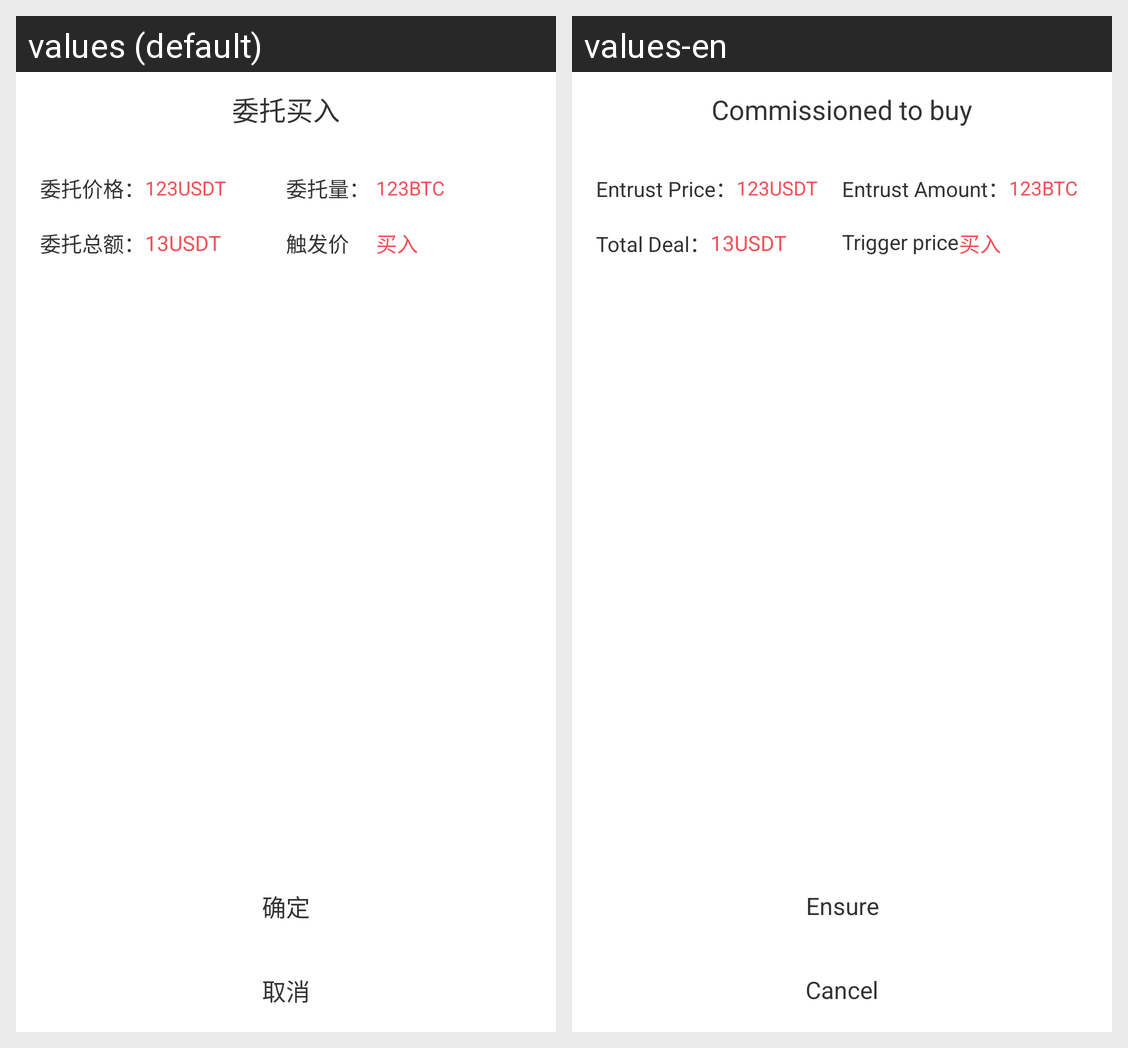

Strings drawn on this Android screen and how each of the app's shown locales translates them:
Android screen res/layout/dialog_fragment_exchange_bb.xml rendered under 2 locales, left to right: values (default), values-en. Device: Nexus 5 (rendered at 1080×1920; each locale shown at half size, 540×960, under a caption strip naming it); theme AppTheme.
Strings drawn on this screen, with the default value and each locale's value (text and hints the layout hard-codes, and strings that could not be matched under every locale, appear in the picture but are not listed):

dialog_two_title_buy
  values: 委托买入
  values-en: Commissioned to buy

dialog_msg_one
  values: 委托价格：
  values-en: Entrust Price：

dialog_msg_three
  values: 委托量：
  values-en: Entrust Amount：

dialog_msg_two
  values: 委托总额：
  values-en: Total Deal：

trigger_price
  values: 触发价
  values-en: Trigger price

dialog_sure
  values: 确定
  values-en: Ensure

dialog_one_cancel
  values: 取消
  values-en: Cancel
